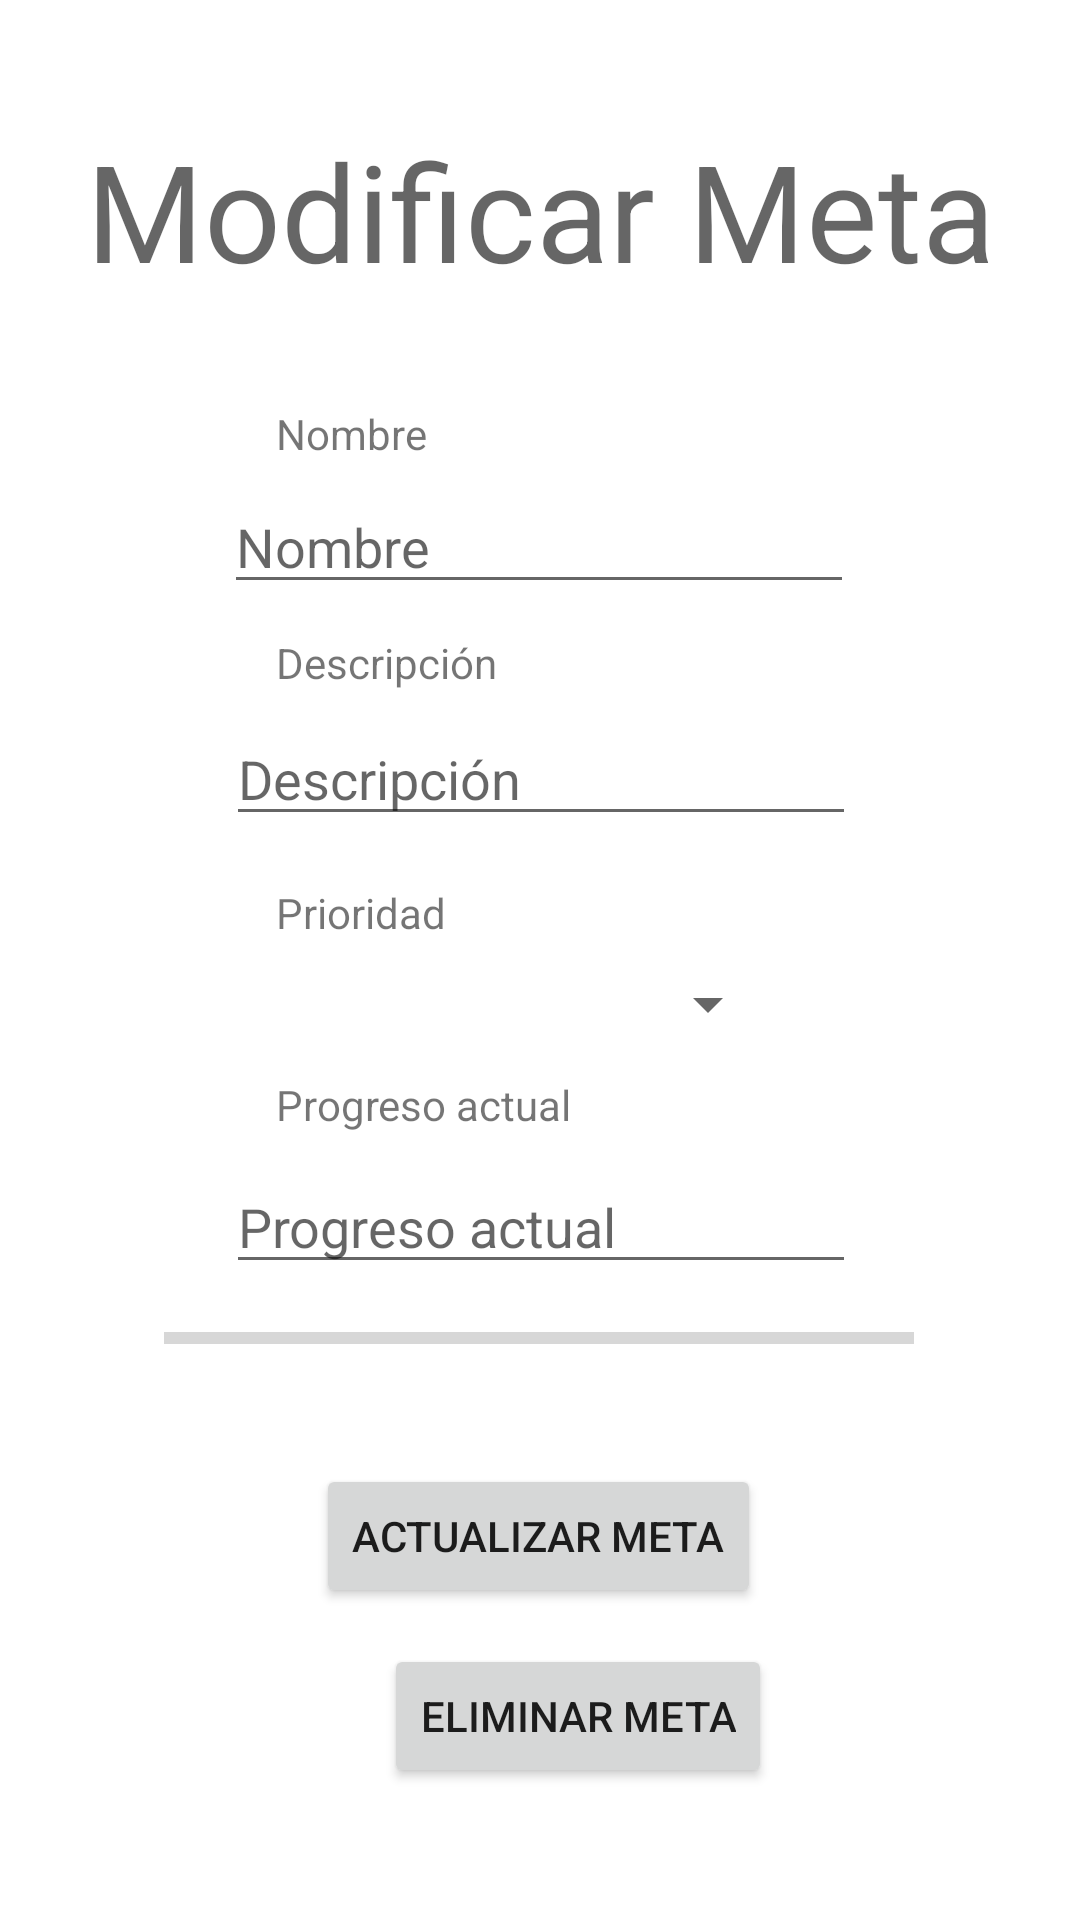

Here is an Android app screen rendered from its layout file. Give the layout XML and the strings, colors and styles it references.
<!-- AndroidManifest.xml: application theme Theme.EZCode -->
<!-- res/layout/activity_prueba2.xml -->
<?xml version="1.0" encoding="utf-8"?>
<androidx.constraintlayout.widget.ConstraintLayout xmlns:android="http://schemas.android.com/apk/res/android"
    xmlns:app="http://schemas.android.com/apk/res-auto"
    xmlns:tools="http://schemas.android.com/tools"
    android:layout_width="match_parent"
    android:layout_height="match_parent"
    tools:context=".prueba2">

    <TextView
        android:id="@+id/textView6"
        android:layout_width="wrap_content"
        android:layout_height="wrap_content"
        android:layout_marginTop="40dp"
        android:text="Modificar Meta"
        android:textAppearance="@style/TextAppearance.AppCompat.Display2"
        app:layout_constraintEnd_toEndOf="parent"
        app:layout_constraintStart_toStartOf="parent"
        app:layout_constraintTop_toTopOf="parent" />

    <EditText
        android:id="@+id/nuevoNombreMeta"
        android:layout_width="wrap_content"
        android:layout_height="wrap_content"
        android:layout_marginTop="60dp"
        android:ems="10"
        android:hint="Nombre"
        android:inputType="textPersonName"
        app:layout_constraintEnd_toEndOf="parent"
        app:layout_constraintHorizontal_bias="0.497"
        app:layout_constraintStart_toStartOf="parent"
        app:layout_constraintTop_toBottomOf="@+id/textView6" />

    <EditText
        android:id="@+id/nuevaDescripcionMeta"
        android:layout_width="wrap_content"
        android:layout_height="wrap_content"
        android:layout_marginTop="36dp"
        android:ems="10"
        android:hint="Descripción"
        android:inputType="textPersonName"
        app:layout_constraintEnd_toEndOf="parent"
        app:layout_constraintHorizontal_bias="0.502"
        app:layout_constraintStart_toStartOf="parent"
        app:layout_constraintTop_toBottomOf="@+id/nuevoNombreMeta" />

    <ProgressBar
        android:id="@+id/progresoMeta"
        style="?android:attr/progressBarStyleHorizontal"
        android:layout_width="250dp"
        android:layout_height="20dp"
        android:layout_marginTop="8dp"
        android:max="100"
        app:layout_constraintEnd_toEndOf="parent"
        app:layout_constraintHorizontal_bias="0.496"
        app:layout_constraintStart_toStartOf="parent"
        app:layout_constraintTop_toBottomOf="@+id/nuevoProgresoMeta" />

    <EditText
        android:id="@+id/nuevoProgresoMeta"
        android:layout_width="wrap_content"
        android:layout_height="wrap_content"
        android:layout_marginTop="40dp"
        android:ems="10"
        android:hint="Progreso actual"
        android:inputType="textPersonName"
        app:layout_constraintEnd_toEndOf="parent"
        app:layout_constraintHorizontal_bias="0.502"
        app:layout_constraintStart_toStartOf="parent"
        app:layout_constraintTop_toBottomOf="@+id/spinnerModificarPrioridad" />

    <Button
        android:id="@+id/botonConfirmarMeta"
        android:layout_width="wrap_content"
        android:layout_height="wrap_content"
        android:layout_marginTop="32dp"
        android:text="Actualizar Meta"
        app:layout_constraintEnd_toEndOf="parent"
        app:layout_constraintHorizontal_bias="0.497"
        app:layout_constraintStart_toStartOf="parent"
        app:layout_constraintTop_toBottomOf="@+id/progresoMeta" />

    <Button
        android:id="@+id/botonBorrarMeta"
        android:layout_width="wrap_content"
        android:layout_height="wrap_content"
        android:layout_marginStart="128dp"
        android:layout_marginTop="12dp"
        android:text="Eliminar Meta"
        app:layout_constraintStart_toStartOf="parent"
        app:layout_constraintTop_toBottomOf="@+id/botonConfirmarMeta" />

    <Spinner
        android:id="@+id/spinnerModificarPrioridad"
        android:layout_width="match_parent"
        android:layout_height="wrap_content"
        android:layout_marginStart="100dp"
        android:layout_marginTop="44dp"
        android:layout_marginEnd="100dp"
        app:layout_constraintEnd_toEndOf="parent"
        app:layout_constraintHorizontal_bias="0.0"
        app:layout_constraintStart_toStartOf="parent"
        app:layout_constraintTop_toBottomOf="@+id/nuevaDescripcionMeta" />

    <TextView
        android:id="@+id/textView18"
        android:layout_width="wrap_content"
        android:layout_height="wrap_content"
        android:layout_marginStart="92dp"
        android:text="Nombre"
        app:layout_constraintBottom_toTopOf="@+id/nuevoNombreMeta"
        app:layout_constraintStart_toStartOf="parent"
        app:layout_constraintTop_toBottomOf="@+id/textView6"
        app:layout_constraintVertical_bias="0.853" />

    <TextView
        android:id="@+id/textView19"
        android:layout_width="wrap_content"
        android:layout_height="wrap_content"
        android:layout_marginStart="92dp"
        android:text="Descripción"
        app:layout_constraintBottom_toTopOf="@+id/nuevaDescripcionMeta"
        app:layout_constraintStart_toStartOf="parent"
        app:layout_constraintTop_toBottomOf="@+id/nuevoNombreMeta"
        app:layout_constraintVertical_bias="0.588" />

    <TextView
        android:id="@+id/textView20"
        android:layout_width="wrap_content"
        android:layout_height="wrap_content"
        android:layout_marginStart="92dp"
        android:text="Prioridad"
        app:layout_constraintBottom_toTopOf="@+id/spinnerModificarPrioridad"
        app:layout_constraintStart_toStartOf="parent"
        app:layout_constraintTop_toBottomOf="@+id/nuevaDescripcionMeta"
        app:layout_constraintVertical_bias="0.64" />

    <TextView
        android:id="@+id/textView21"
        android:layout_width="wrap_content"
        android:layout_height="wrap_content"
        android:layout_marginStart="92dp"
        android:text="Progreso actual"
        app:layout_constraintBottom_toTopOf="@+id/nuevoProgresoMeta"
        app:layout_constraintStart_toStartOf="parent"
        app:layout_constraintTop_toBottomOf="@+id/spinnerModificarPrioridad"
        app:layout_constraintVertical_bias="0.571" />

    <TextView
        android:id="@+id/erroresModificarMeta"
        android:layout_width="wrap_content"
        android:layout_height="wrap_content"
        android:layout_marginTop="16dp"
        app:layout_constraintEnd_toEndOf="parent"
        app:layout_constraintHorizontal_bias="0.498"
        app:layout_constraintStart_toStartOf="parent"
        app:layout_constraintTop_toBottomOf="@+id/textView6" />
</androidx.constraintlayout.widget.ConstraintLayout>
<!-- resources referenced by this layout -->
<resources>
  <style name="Theme.EZCode" parent="Theme.MaterialComponents.DayNight.DarkActionBar">
          
          <item name="colorPrimary">@color/purple_500</item>
          <item name="colorPrimaryVariant">@color/purple_700</item>
          <item name="colorOnPrimary">@color/white</item>
          
          <item name="colorSecondary">@color/teal_200</item>
          <item name="colorSecondaryVariant">@color/teal_700</item>
          <item name="colorOnSecondary">@color/black</item>
          
          <item name="android:statusBarColor" tools:targetApi="l">?attr/colorPrimaryVariant</item>
          
      </style>
  <color name="purple_500">#FF6200EE</color>
  <color name="purple_700">#FF3700B3</color>
  <color name="white">#FFFFFFFF</color>
  <color name="teal_200">#FF03DAC5</color>
  <color name="teal_700">#FF018786</color>
  <color name="black">#FF000000</color>
</resources>
